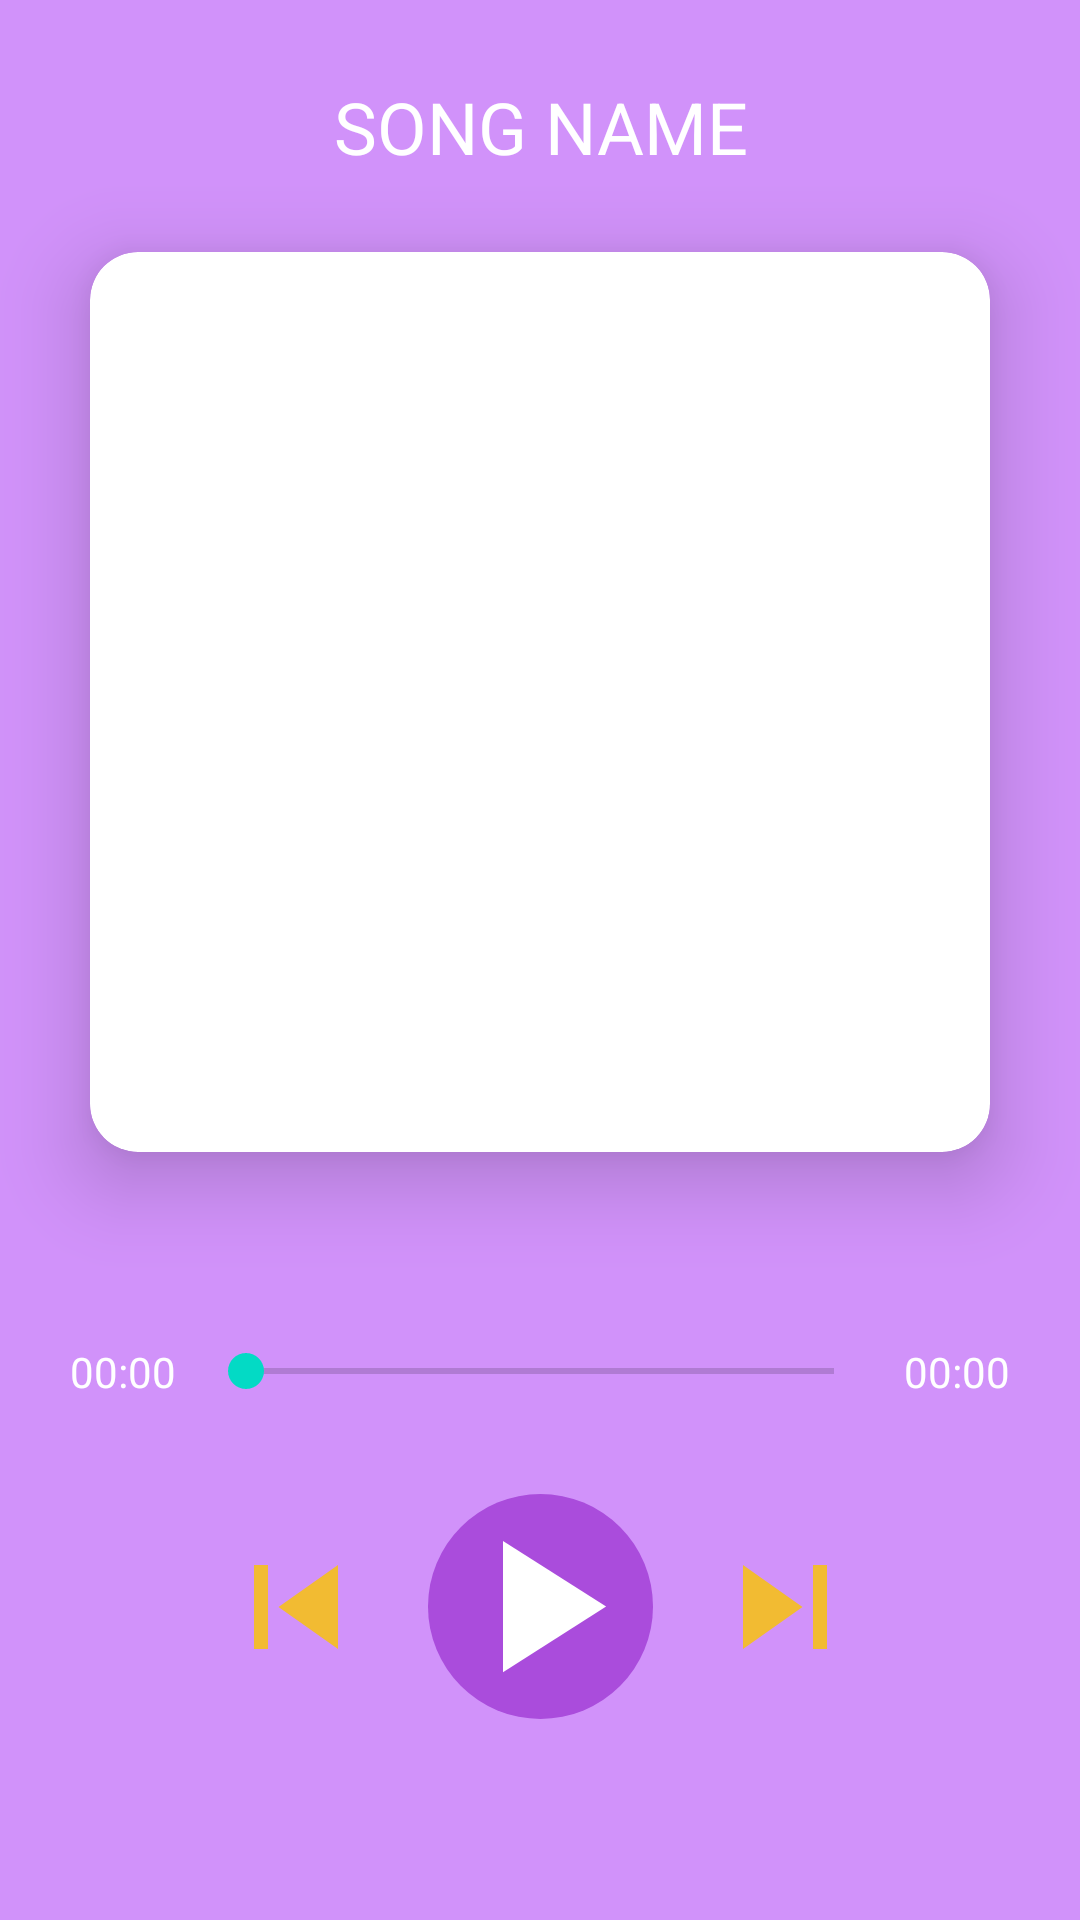

Produce the Android XML layout that renders to this screen, including the resource entries it uses.
<!-- AndroidManifest.xml: application theme Theme.MusicPlayerUz -->
<!-- res/layout/screen_play.xml -->
<?xml version="1.0" encoding="utf-8"?>
<androidx.constraintlayout.widget.ConstraintLayout xmlns:android="http://schemas.android.com/apk/res/android"
    xmlns:app="http://schemas.android.com/apk/res-auto"
    xmlns:tools="http://schemas.android.com/tools"
    android:layout_width="match_parent"
    android:layout_height="match_parent"
    android:background="#D192FA"
    tools:context=".ui.screen.PlayScreen">

    <com.google.android.material.textview.MaterialTextView
        android:id="@+id/tvSongName"
        android:layout_width="0dp"
        android:layout_height="wrap_content"
        android:gravity="center"
        android:text="SONG NAME"
        android:layout_marginStart="16dp"
        android:layout_marginEnd="16dp"
        android:textColor="@color/white"
        android:textSize="24sp"
        app:layout_constraintBottom_toTopOf="@+id/ivSongImage"
        app:layout_constraintEnd_toEndOf="parent"
        app:layout_constraintHorizontal_bias="0.5"
        app:layout_constraintStart_toStartOf="parent"
        app:layout_constraintTop_toTopOf="parent" />

    <androidx.cardview.widget.CardView
        android:id="@+id/ivSongImage"
        android:layout_width="300dp"
        android:layout_height="300dp"
        app:cardCornerRadius="16dp"
        app:cardElevation="16dp"
        app:layout_constraintBottom_toTopOf="@+id/guideline2"
        app:layout_constraintEnd_toEndOf="parent"
        app:layout_constraintHorizontal_bias="0.5"
        app:layout_constraintStart_toStartOf="parent" />

    <com.google.android.material.textview.MaterialTextView
        android:id="@+id/tvCurTime"
        android:layout_width="50dp"
        android:layout_height="wrap_content"
        android:layout_marginStart="16dp"
        android:gravity="center"
        android:text="00:00"
        android:textColor="@color/white"
        android:textSize="14sp"
        app:layout_constraintBottom_toBottomOf="@+id/seekBar"
        app:layout_constraintStart_toStartOf="parent"
        app:layout_constraintTop_toTopOf="@+id/seekBar" />

    <SeekBar
        android:id="@+id/seekBar"
        android:layout_width="0dp"
        android:layout_height="18dp"
        app:layout_constraintEnd_toStartOf="@+id/tvSongDuration"
        app:layout_constraintStart_toEndOf="@+id/tvCurTime"
        app:layout_constraintTop_toTopOf="@+id/guideline3" />

    <com.google.android.material.textview.MaterialTextView
        android:id="@+id/tvSongDuration"
        android:layout_width="50dp"
        android:layout_height="wrap_content"
        android:layout_marginEnd="16dp"
        android:gravity="center"
        android:text="00:00"
        android:textColor="@color/white"
        android:textSize="14sp"
        app:layout_constraintBottom_toBottomOf="@+id/seekBar"
        app:layout_constraintEnd_toEndOf="parent"
        app:layout_constraintTop_toTopOf="@+id/seekBar" />

    <ImageView
        android:id="@+id/ivPlayPauseDetail"
        android:layout_width="75dp"
        android:layout_height="75dp"
        android:layout_marginTop="32dp"
        android:background="@drawable/circle_drawable"
        android:src="@drawable/ic_play"
        app:layout_constraintEnd_toEndOf="parent"
        app:layout_constraintHorizontal_bias="0.5"
        app:layout_constraintStart_toStartOf="parent"
        app:layout_constraintTop_toBottomOf="@+id/seekBar" />

    <ImageView
        android:id="@+id/ivSkipPrevious"
        android:layout_width="56dp"
        android:layout_height="56dp"
        android:layout_marginEnd="16dp"
        android:src="@drawable/ic_skip_previous"
        app:layout_constraintBottom_toBottomOf="@+id/ivPlayPauseDetail"
        app:layout_constraintEnd_toStartOf="@+id/ivPlayPauseDetail"
        app:layout_constraintTop_toTopOf="@+id/ivPlayPauseDetail" />

    <ImageView
        android:id="@+id/ivSkip"
        android:layout_width="56dp"
        android:layout_height="56dp"
        android:layout_marginStart="16dp"
        android:src="@drawable/ic_skip"
        app:layout_constraintBottom_toBottomOf="@+id/ivPlayPauseDetail"
        app:layout_constraintStart_toEndOf="@+id/ivPlayPauseDetail"
        app:layout_constraintTop_toTopOf="@+id/ivPlayPauseDetail" />

    <androidx.constraintlayout.widget.Guideline
        android:id="@+id/guideline2"
        android:layout_width="wrap_content"
        android:layout_height="wrap_content"
        android:orientation="horizontal"
        app:layout_constraintGuide_percent="0.6" />

    <androidx.constraintlayout.widget.Guideline
        android:id="@+id/guideline3"
        android:layout_width="wrap_content"
        android:layout_height="wrap_content"
        android:orientation="horizontal"
        app:layout_constraintGuide_percent="0.7" />

</androidx.constraintlayout.widget.ConstraintLayout>
<!-- resources referenced by this layout -->
<resources>
  <!-- drawable circle_drawable (drawable) -->
  <?xml version="1.0" encoding="utf-8"?>
  <selector xmlns:android="http://schemas.android.com/apk/res/android">
  
      <item>
          <shape android:shape="oval">
              <solid android:color="#AA4CDC"/>
              <corners android:radius="100dp" />
          </shape>
      </item>
  
  </selector>
  <!-- drawable ic_play (drawable) -->
  <vector android:height="22dp" android:tint="#FFFFFF"
      android:viewportHeight="24" android:viewportWidth="24"
      android:width="22dp" xmlns:android="http://schemas.android.com/apk/res/android">
      <path android:fillColor="@android:color/white" android:pathData="M8,5v14l11,-7z"/>
  </vector>
  <!-- drawable ic_skip (drawable) -->
  <vector xmlns:android="http://schemas.android.com/apk/res/android"
      android:width="24dp"
      android:height="24dp"
      android:viewportWidth="24"
      android:viewportHeight="24"
      android:tint="#FAC400"
      android:alpha="0.8">
      <path
          android:fillColor="@android:color/white"
          android:pathData="M6,18l8.5,-6L6,6v12zM16,6v12h2V6h-2z"/>
  </vector>
  <!-- drawable ic_skip_previous (drawable) -->
  <vector xmlns:android="http://schemas.android.com/apk/res/android"
      android:width="24dp"
      android:height="24dp"
      android:viewportWidth="24"
      android:viewportHeight="24"
      android:tint="#FAC400"
      android:alpha="0.8">
      <path
          android:fillColor="@android:color/white"
          android:pathData="M6,6h2v12L6,18zM9.5,12l8.5,6L18,6z"/>
  </vector>
  <style name="Theme.MusicPlayerUz" parent="Theme.MaterialComponents.DayNight.NoActionBar">
          
          <item name="colorPrimary">@color/purple_500</item>
          <item name="colorPrimaryVariant">#8555A6</item>
          <item name="colorOnPrimary">@color/white</item>
          
          <item name="colorSecondary">@color/teal_200</item>
          <item name="colorSecondaryVariant">@color/teal_700</item>
          <item name="colorOnSecondary">@color/black</item>
          
          <item name="android:statusBarColor" tools:targetApi="l">?attr/colorPrimaryVariant</item>
          
      </style>
  <!-- not gathered from this repository: default colours our renderer supplied (Android Studio template values) -->
  <color name="purple_500">#FF6200EE</color>
  <color name="teal_200">#FF03DAC5</color>
  <color name="teal_700">#FF018786</color>
  <color name="black">#FF000000</color>
  <color name="white">#FFFFFFFF</color>
</resources>
